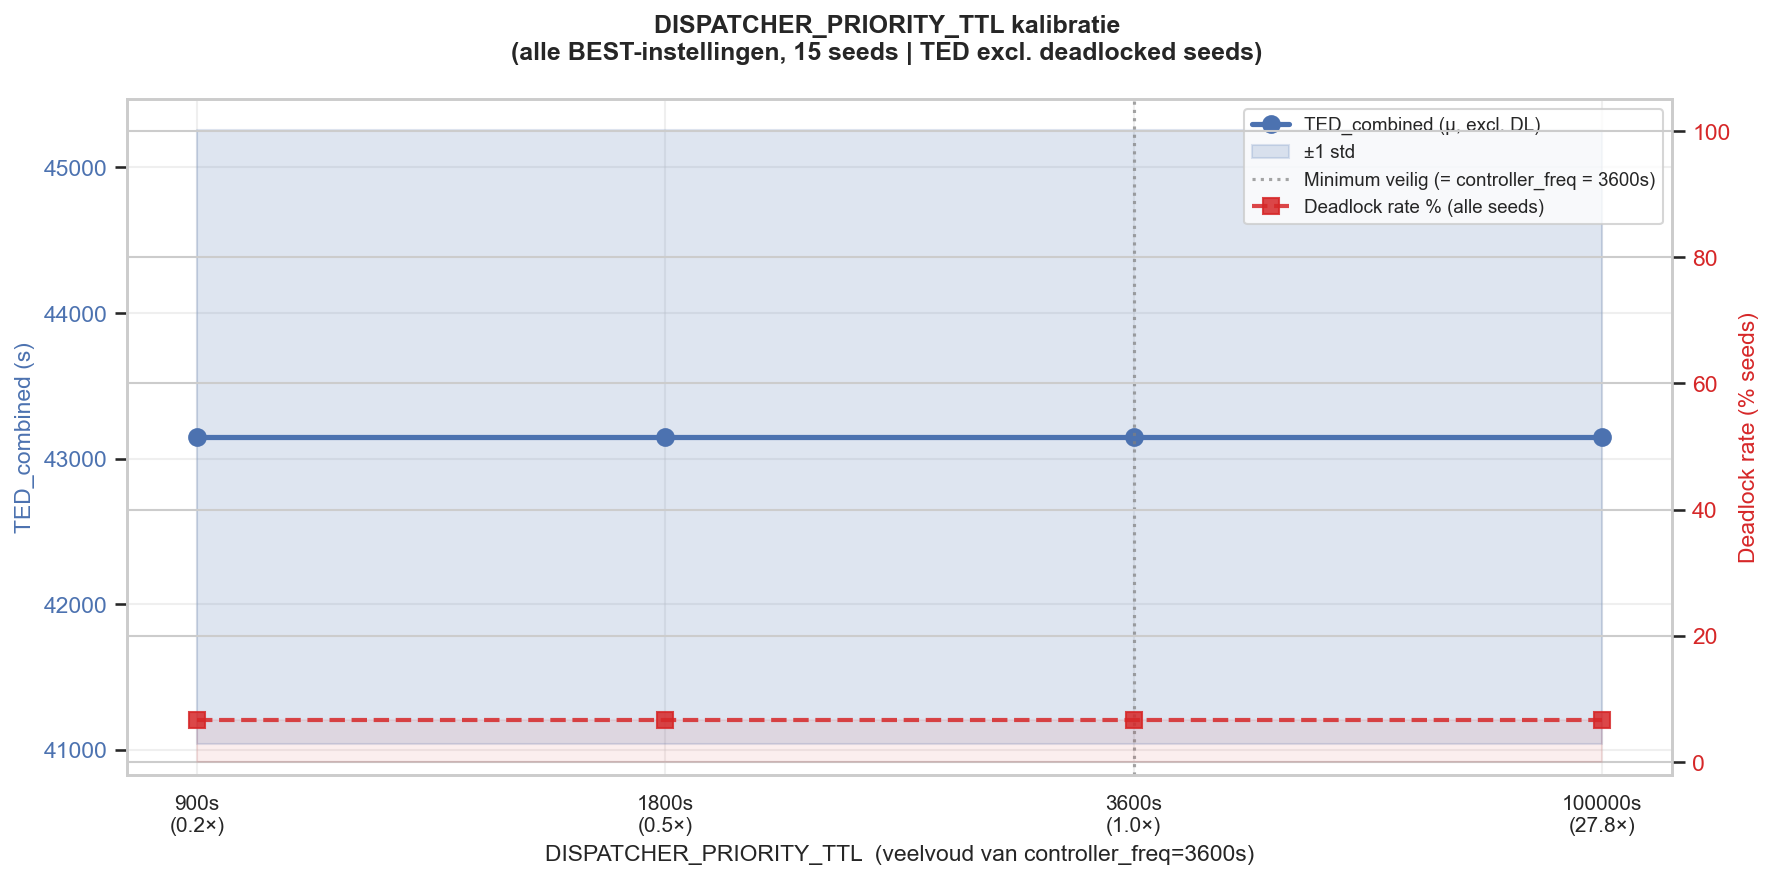

Values plotted in this chart, from the file beside it:
seed, label, RESCHEDULING_HORIZON, CONFLICT_WINDOW, SWITCH_PENALTY, RETRACK_CONFLICT_WINDOW, DISPATCHER_PRIORITY_TTL, min_objective_improvement, TED_combined, TED_passenger, TED_freight, delay_ratio, n_platform_switches, n_rescheduled, n_evaluated, n_skipped_no_improvement, total_steps, total_solve_time_s, mean_solve_time_s, trigger_rate_pct, trigger_rate_mc_pct, deadlock, ttl
0, TTL450, 3600, 1200, 120, 900, 450.0, 60, 43872, 39249, 4623, 0.6653, 15, 49, 0, 45, 10905, 2.8, 0.05715, 0.4493, 4900, False, 450
1, TTL450, 3600, 1200, 120, 900, 450.0, 60, 40669, 38196, 2473, 0.3657, 14, 41, 0, 54, 10900, 2.792, 0.06809, 0.3761, 4100, False, 450
2, TTL450, 3600, 1200, 120, 900, 450.0, 60, 42152, 38584, 3568, 0.5224, 13, 44, 0, 50, 10884, 2.679, 0.06089, 0.4043, 4400, False, 450
3, TTL450, 3600, 1200, 120, 900, 450.0, 60, 40606, 37802, 2804, 0.4189, 13, 44, 0, 49, 10896, 2.607, 0.05925, 0.4038, 4400, False, 450
4, TTL450, 3600, 1200, 120, 900, 450.0, 60, 39734, 37481, 2252, 0.3394, 13, 40, 0, 54, 10900, 2.225, 0.05562, 0.367, 4000, False, 450
5, TTL450, 3600, 1200, 120, 900, 450.0, 60, 39037, 37081, 1956, 0.298, 16, 49, 0, 45, 10882, 2.71, 0.05531, 0.4503, 4900, False, 450
6, TTL450, 3600, 1200, 120, 900, 450.0, 60, 38967, 35236, 3731, 0.598, 17, 47, 0, 47, 10875, 2.719, 0.05784, 0.4322, 4700, False, 450
7, TTL450, 3600, 1200, 120, 900, 450.0, 60, 40698, 37002, 3696, 0.5642, 17, 44, 0, 50, 10888, 2.587, 0.05879, 0.4041, 4400, False, 450
8, TTL450, 3600, 1200, 120, 900, 450.0, 60, 40935, 36833, 4101, 0.6289, 15, 43, 0, 50, 10891, 2.729, 0.06346, 0.3948, 4300, False, 450
9, TTL450, 3600, 1200, 120, 900, 450.0, 60, 40190, 37007, 3183, 0.4858, 15, 50, 0, 44, 10887, 2.892, 0.05785, 0.4593, 5000, False, 450
10, TTL450, 3600, 1200, 120, 900, 450.0, 60, 37714, 34520, 3194, 0.5226, 14, 45, 0, 49, 10888, 2.609, 0.05798, 0.4133, 4500, False, 450
11, TTL450, 3600, 1200, 120, 900, 450.0, 60, 40753, 37572, 3181, 0.4783, 15, 46, 0, 48, 10898, 2.657, 0.05776, 0.4221, 4600, False, 450
12, TTL450, 3600, 1200, 120, 900, 450.0, 60, 46385, 38882, 7503, 1.09, 18, 50, 0, 44, 10900, 3.167, 0.06334, 0.4587, 5000, False, 450
13, TTL450, 3600, 1200, 120, 900, 450.0, 60, 40758, 37734, 3023, 0.4526, 13, 47, 0, 47, 10899, 2.7, 0.05745, 0.4312, 4700, False, 450
14, TTL450, 3600, 1200, 120, 900, 450.0, 60, 42383, 38503, 3880, 0.5693, 16, 45, 0, 49, 10891, 2.626, 0.05836, 0.4132, 4500, False, 450
15, TTL450, 3600, 1200, 120, 900, 450.0, 60, 39511, 37283, 2228, 0.3375, 15, 47, 0, 47, 10887, 2.664, 0.05667, 0.4317, 4700, False, 450
16, TTL450, 3600, 1200, 120, 900, 450.0, 60, 39725, 36528, 3197, 0.4944, 15, 43, 0, 51, 10883, 2.629, 0.06113, 0.3951, 4300, False, 450
17, TTL450, 3600, 1200, 120, 900, 450.0, 60, 40914, 38984, 1929, 0.2795, 14, 45, 0, 48, 10901, 2.549, 0.05665, 0.4128, 4500, False, 450
18, TTL450, 3600, 1200, 120, 900, 450.0, 60, 40816, 37748, 3067, 0.459, 16, 43, 0, 50, 10883, 2.458, 0.05716, 0.3951, 4300, False, 450
19, TTL450, 3600, 1200, 120, 900, 450.0, 60, 40915, 38714, 2201, 0.3211, 13, 45, 0, 49, 10889, 2.734, 0.06075, 0.4133, 4500, False, 450
20, TTL450, 3600, 1200, 120, 900, 450.0, 60, 41480, 39216, 2264, 0.326, 17, 41, 0, 53, 10900, 2.553, 0.06227, 0.3761, 4100, False, 450
21, TTL450, 3600, 1200, 120, 900, 450.0, 60, 39566, 37960, 1606, 0.239, 13, 44, 0, 51, 10888, 2.336, 0.05309, 0.4041, 4400, False, 450
22, TTL450, 3600, 1200, 120, 900, 450.0, 60, 38309, 36135, 2174, 0.3398, 16, 45, 0, 49, 10871, 2.585, 0.05744, 0.4139, 4500, False, 450
23, TTL450, 3600, 1200, 120, 900, 450.0, 60, 41569, 37758, 3812, 0.5702, 18, 47, 0, 47, 10898, 2.683, 0.05708, 0.4313, 4700, False, 450
24, TTL450, 3600, 1200, 120, 900, 450.0, 60, 36274, 32938, 3336, 0.5721, 16, 43, 0, 51, 10858, 2.38, 0.05535, 0.396, 4300, False, 450
0, TTL900, 3600, 1200, 120, 900, 900.0, 60, 43872, 39249, 4623, 0.6653, 15, 49, 0, 45, 10905, 2.768, 0.0565, 0.4493, 4900, False, 900
1, TTL900, 3600, 1200, 120, 900, 900.0, 60, 40669, 38196, 2473, 0.3657, 14, 41, 0, 54, 10900, 2.652, 0.06467, 0.3761, 4100, False, 900
2, TTL900, 3600, 1200, 120, 900, 900.0, 60, 42152, 38584, 3568, 0.5224, 13, 44, 0, 50, 10884, 2.586, 0.05878, 0.4043, 4400, False, 900
3, TTL900, 3600, 1200, 120, 900, 900.0, 60, 40606, 37802, 2804, 0.4189, 13, 44, 0, 49, 10896, 2.564, 0.05828, 0.4038, 4400, False, 900
4, TTL900, 3600, 1200, 120, 900, 900.0, 60, 39734, 37481, 2252, 0.3394, 13, 40, 0, 54, 10900, 2.227, 0.05567, 0.367, 4000, False, 900
5, TTL900, 3600, 1200, 120, 900, 900.0, 60, 39037, 37081, 1956, 0.298, 16, 49, 0, 45, 10882, 2.689, 0.05488, 0.4503, 4900, False, 900
6, TTL900, 3600, 1200, 120, 900, 900.0, 60, 38967, 35236, 3731, 0.598, 17, 47, 0, 47, 10875, 2.71, 0.05766, 0.4322, 4700, False, 900
7, TTL900, 3600, 1200, 120, 900, 900.0, 60, 40698, 37002, 3696, 0.5642, 17, 44, 0, 50, 10888, 2.578, 0.05859, 0.4041, 4400, False, 900
8, TTL900, 3600, 1200, 120, 900, 900.0, 60, 40935, 36833, 4101, 0.6289, 15, 43, 0, 50, 10891, 2.73, 0.06349, 0.3948, 4300, False, 900
9, TTL900, 3600, 1200, 120, 900, 900.0, 60, 40190, 37007, 3183, 0.4858, 15, 50, 0, 44, 10887, 2.883, 0.05766, 0.4593, 5000, False, 900
10, TTL900, 3600, 1200, 120, 900, 900.0, 60, 37714, 34520, 3194, 0.5226, 14, 45, 0, 49, 10888, 2.611, 0.05802, 0.4133, 4500, False, 900
11, TTL900, 3600, 1200, 120, 900, 900.0, 60, 40753, 37572, 3181, 0.4783, 15, 46, 0, 48, 10898, 2.649, 0.05758, 0.4221, 4600, False, 900
12, TTL900, 3600, 1200, 120, 900, 900.0, 60, 46385, 38882, 7503, 1.09, 18, 50, 0, 44, 10900, 3.163, 0.06327, 0.4587, 5000, False, 900
13, TTL900, 3600, 1200, 120, 900, 900.0, 60, 40758, 37734, 3023, 0.4526, 13, 47, 0, 47, 10899, 2.712, 0.0577, 0.4312, 4700, False, 900
14, TTL900, 3600, 1200, 120, 900, 900.0, 60, 42383, 38503, 3880, 0.5693, 16, 45, 0, 49, 10891, 2.598, 0.05774, 0.4132, 4500, False, 900
15, TTL900, 3600, 1200, 120, 900, 900.0, 60, 39511, 37283, 2228, 0.3375, 15, 47, 0, 47, 10887, 2.659, 0.05658, 0.4317, 4700, False, 900
16, TTL900, 3600, 1200, 120, 900, 900.0, 60, 40922, 38136, 2786, 0.4127, 15, 42, 0, 52, 10891, 2.658, 0.06328, 0.3856, 4200, False, 900
17, TTL900, 3600, 1200, 120, 900, 900.0, 60, 40914, 38984, 1929, 0.2795, 14, 45, 0, 48, 10901, 2.549, 0.05665, 0.4128, 4500, False, 900
18, TTL900, 3600, 1200, 120, 900, 900.0, 60, 40816, 37748, 3067, 0.459, 16, 43, 0, 50, 10883, 2.458, 0.05716, 0.3951, 4300, False, 900
19, TTL900, 3600, 1200, 120, 900, 900.0, 60, 40915, 38714, 2201, 0.3211, 13, 45, 0, 49, 10889, 2.735, 0.06077, 0.4133, 4500, False, 900
20, TTL900, 3600, 1200, 120, 900, 900.0, 60, 41480, 39216, 2264, 0.326, 17, 41, 0, 53, 10900, 2.553, 0.06227, 0.3761, 4100, False, 900
21, TTL900, 3600, 1200, 120, 900, 900.0, 60, 39566, 37960, 1606, 0.239, 13, 44, 0, 51, 10888, 2.336, 0.05308, 0.4041, 4400, False, 900
22, TTL900, 3600, 1200, 120, 900, 900.0, 60, 38309, 36135, 2174, 0.3398, 16, 45, 0, 49, 10871, 2.588, 0.0575, 0.4139, 4500, False, 900
23, TTL900, 3600, 1200, 120, 900, 900.0, 60, 41569, 37758, 3812, 0.5702, 18, 47, 0, 47, 10898, 2.681, 0.05704, 0.4313, 4700, False, 900
24, TTL900, 3600, 1200, 120, 900, 900.0, 60, 36274, 32938, 3336, 0.5721, 16, 43, 0, 51, 10858, 2.38, 0.05534, 0.396, 4300, False, 900
0, TTL1350, 3600, 1200, 120, 900, 1350, 60, 43872, 39249, 4623, 0.6653, 15, 49, 0, 45, 10905, 2.772, 0.05658, 0.4493, 4900, False, 1350
1, TTL1350, 3600, 1200, 120, 900, 1350, 60, 40669, 38196, 2473, 0.3657, 14, 41, 0, 54, 10900, 2.648, 0.06459, 0.3761, 4100, False, 1350
2, TTL1350, 3600, 1200, 120, 900, 1350, 60, 42152, 38584, 3568, 0.5224, 13, 44, 0, 50, 10884, 2.591, 0.05888, 0.4043, 4400, False, 1350
3, TTL1350, 3600, 1200, 120, 900, 1350, 60, 40606, 37802, 2804, 0.4189, 13, 44, 0, 49, 10896, 2.56, 0.05819, 0.4038, 4400, False, 1350
4, TTL1350, 3600, 1200, 120, 900, 1350, 60, 39734, 37481, 2252, 0.3394, 13, 40, 0, 54, 10900, 2.226, 0.05566, 0.367, 4000, False, 1350
5, TTL1350, 3600, 1200, 120, 900, 1350, 60, 39037, 37081, 1956, 0.298, 16, 49, 0, 45, 10882, 2.698, 0.05506, 0.4503, 4900, False, 1350
6, TTL1350, 3600, 1200, 120, 900, 1350, 60, 38967, 35236, 3731, 0.598, 17, 47, 0, 47, 10875, 2.683, 0.05709, 0.4322, 4700, False, 1350
7, TTL1350, 3600, 1200, 120, 900, 1350, 60, 40698, 37002, 3696, 0.5642, 17, 44, 0, 50, 10888, 2.552, 0.05799, 0.4041, 4400, False, 1350
8, TTL1350, 3600, 1200, 120, 900, 1350, 60, 40935, 36833, 4101, 0.6289, 15, 43, 0, 50, 10891, 2.697, 0.06273, 0.3948, 4300, False, 1350
9, TTL1350, 3600, 1200, 120, 900, 1350, 60, 40190, 37007, 3183, 0.4858, 15, 50, 0, 44, 10887, 2.859, 0.05718, 0.4593, 5000, False, 1350
... 90 more rows
